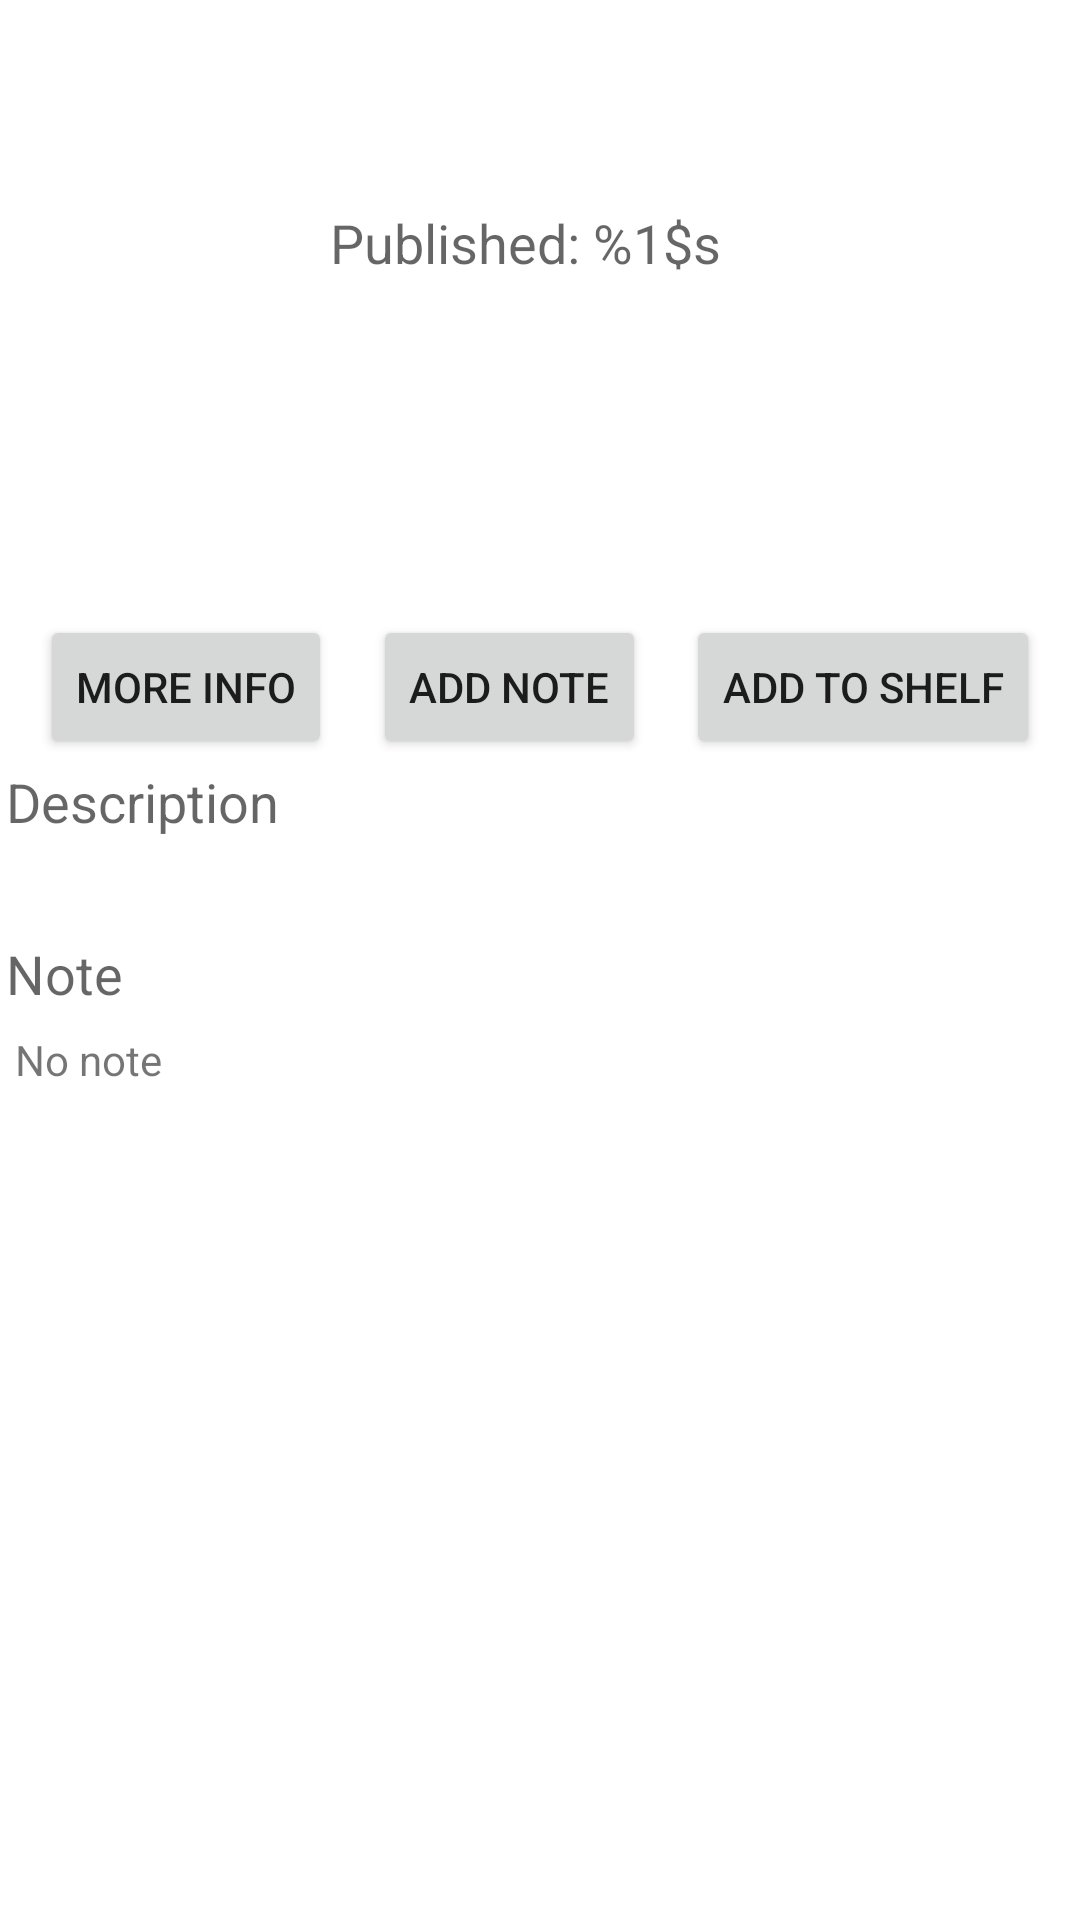

Write the Android layout XML for this screen, with the resource values it uses.
<!-- AndroidManifest.xml: application theme Theme.MyBookshelves -->
<!-- res/layout/fragment_book_details.xml -->
<?xml version="1.0" encoding="utf-8"?>
<androidx.constraintlayout.widget.ConstraintLayout xmlns:android="http://schemas.android.com/apk/res/android"
    xmlns:app="http://schemas.android.com/apk/res-auto"
    android:layout_width="match_parent"
    android:layout_height="match_parent">

    <ImageView
        android:contentDescription="@string/book_thumbnail"
        android:layout_width="100dp"
        android:layout_height="200dp"
        android:id="@+id/thumbnail"
        android:layout_margin="5dp"
        app:layout_constraintStart_toStartOf="parent"
        app:layout_constraintTop_toTopOf="parent" />
    <TextView
        android:id="@+id/titleText"
        android:layout_width="0dp"
        android:layout_height="wrap_content"
        android:layout_margin="5dp"
        android:text=""
        android:maxLines="2"
        android:ellipsize="end"
        android:textAppearance="@style/TextAppearance.AppCompat.Large"
        app:layout_constraintStart_toEndOf="@+id/thumbnail"
        app:layout_constraintEnd_toEndOf="parent"
        app:layout_constraintTop_toTopOf="parent" />

    <TextView
        android:id="@+id/authorText"
        android:layout_width="0dp"
        android:layout_height="wrap_content"
        android:layout_margin="5dp"
        android:text=""
        android:maxLines="2"
        android:ellipsize="end"
        android:textAppearance="@style/TextAppearance.AppCompat.Medium"
        app:layout_constraintStart_toEndOf="@+id/thumbnail"
        app:layout_constraintEnd_toEndOf="parent"
        app:layout_constraintTop_toBottomOf="@+id/titleText" />

    <TextView
        android:id="@+id/publishedText"
        android:layout_width="wrap_content"
        android:layout_height="wrap_content"
        android:layout_margin="5dp"
        android:text="@string/published"
        android:textAppearance="@style/TextAppearance.AppCompat.Medium"
        app:layout_constraintStart_toEndOf="@+id/thumbnail"
        app:layout_constraintTop_toBottomOf="@+id/authorText" />

    <Button
        android:id="@+id/moreInfoBtn"
        android:layout_width="wrap_content"
        android:layout_height="wrap_content"
        android:text="@string/more_info"
        app:layout_constraintStart_toStartOf="parent"
        app:layout_constraintEnd_toStartOf="@id/addNoteBtn"
        app:layout_constraintTop_toBottomOf="@id/thumbnail" />

    <Button
        android:id="@+id/addNoteBtn"
        android:layout_width="wrap_content"
        android:layout_height="wrap_content"
        android:text="@string/add_note"
        app:layout_constraintStart_toEndOf="@id/moreInfoBtn"
        app:layout_constraintEnd_toStartOf="@id/addToShelfBtn"
        app:layout_constraintTop_toBottomOf="@id/thumbnail" />

    <Button
        android:id="@+id/addToShelfBtn"
        android:layout_width="wrap_content"
        android:layout_height="wrap_content"
        android:text="@string/add_to_shelf"
        app:layout_constraintStart_toEndOf="@id/addNoteBtn"
        app:layout_constraintEnd_toEndOf="parent"
        app:layout_constraintTop_toBottomOf="@id/thumbnail" />

    <ScrollView
        android:layout_width="match_parent"
        android:layout_height="0dp"
        app:layout_constraintTop_toBottomOf="@id/addToShelfBtn"
        app:layout_constraintBottom_toTopOf="@id/guideline2"
        app:layout_constraintStart_toStartOf="parent">
        <LinearLayout
            android:layout_width="match_parent"
            android:layout_height="wrap_content"
            android:orientation="vertical">
            <TextView
                android:id="@+id/descriptionTitle"
                android:layout_width="wrap_content"
                android:layout_height="wrap_content"
                android:layout_margin="2dp"
                android:text="@string/description"
                android:textAppearance="@style/TextAppearance.AppCompat.Medium" />
            <TextView
                android:id="@+id/descriptionText"
                android:layout_width="wrap_content"
                android:layout_height="wrap_content"
                android:layout_margin="5dp"
                android:justificationMode="inter_word"
                android:text=""
                android:textAppearance="@style/TextAppearance.AppCompat.Small" />
            <TextView
                android:id="@+id/noteTitle"
                android:layout_width="wrap_content"
                android:layout_height="wrap_content"
                android:layout_margin="2dp"
                android:text="@string/note_title"
                android:textAppearance="@style/TextAppearance.AppCompat.Medium" />
            <TextView
                android:id="@+id/noteText"
                android:layout_width="wrap_content"
                android:layout_height="wrap_content"
                android:layout_margin="5dp"
                android:justificationMode="inter_word"
                android:text="@string/no_note"
                android:textAppearance="@style/TextAppearance.AppCompat.Small" />
        </LinearLayout>
    </ScrollView>

    <androidx.constraintlayout.widget.Guideline
        android:id="@+id/guideline2"
        android:layout_width="wrap_content"
        android:layout_height="wrap_content"
        android:orientation="horizontal"
        app:layout_constraintGuide_end="60dp" />

</androidx.constraintlayout.widget.ConstraintLayout>
<!-- resources referenced by this layout -->
<resources>
  <string name="add_note">Add note</string>
  <string name="add_to_shelf">Add to shelf</string>
  <string name="book_thumbnail">Book thumbnail</string>
  <string name="description">Description</string>
  <string name="more_info">More info</string>
  <string name="no_note">No note</string>
  <string name="note_title">Note</string>
  <string name="published">Published: %1$s</string>
  <style name="Theme.MyBookshelves" parent="Theme.MaterialComponents.DayNight.DarkActionBar">
          
          <item name="colorPrimary">@color/purple_500</item>
          <item name="colorPrimaryVariant">@color/purple_700</item>
          <item name="colorOnPrimary">@color/white</item>
          
          <item name="colorSecondary">@color/purple_500</item>
          <item name="colorSecondaryVariant">@color/purple_700</item>
          <item name="colorOnSecondary">@color/white</item>
          
          <item name="android:statusBarColor">?attr/colorPrimaryVariant</item>
          
      </style>
  <color name="purple_500">#FF6200EE</color>
  <color name="purple_700">#FF3700B3</color>
  <color name="white">#FFFFFFFF</color>
</resources>
